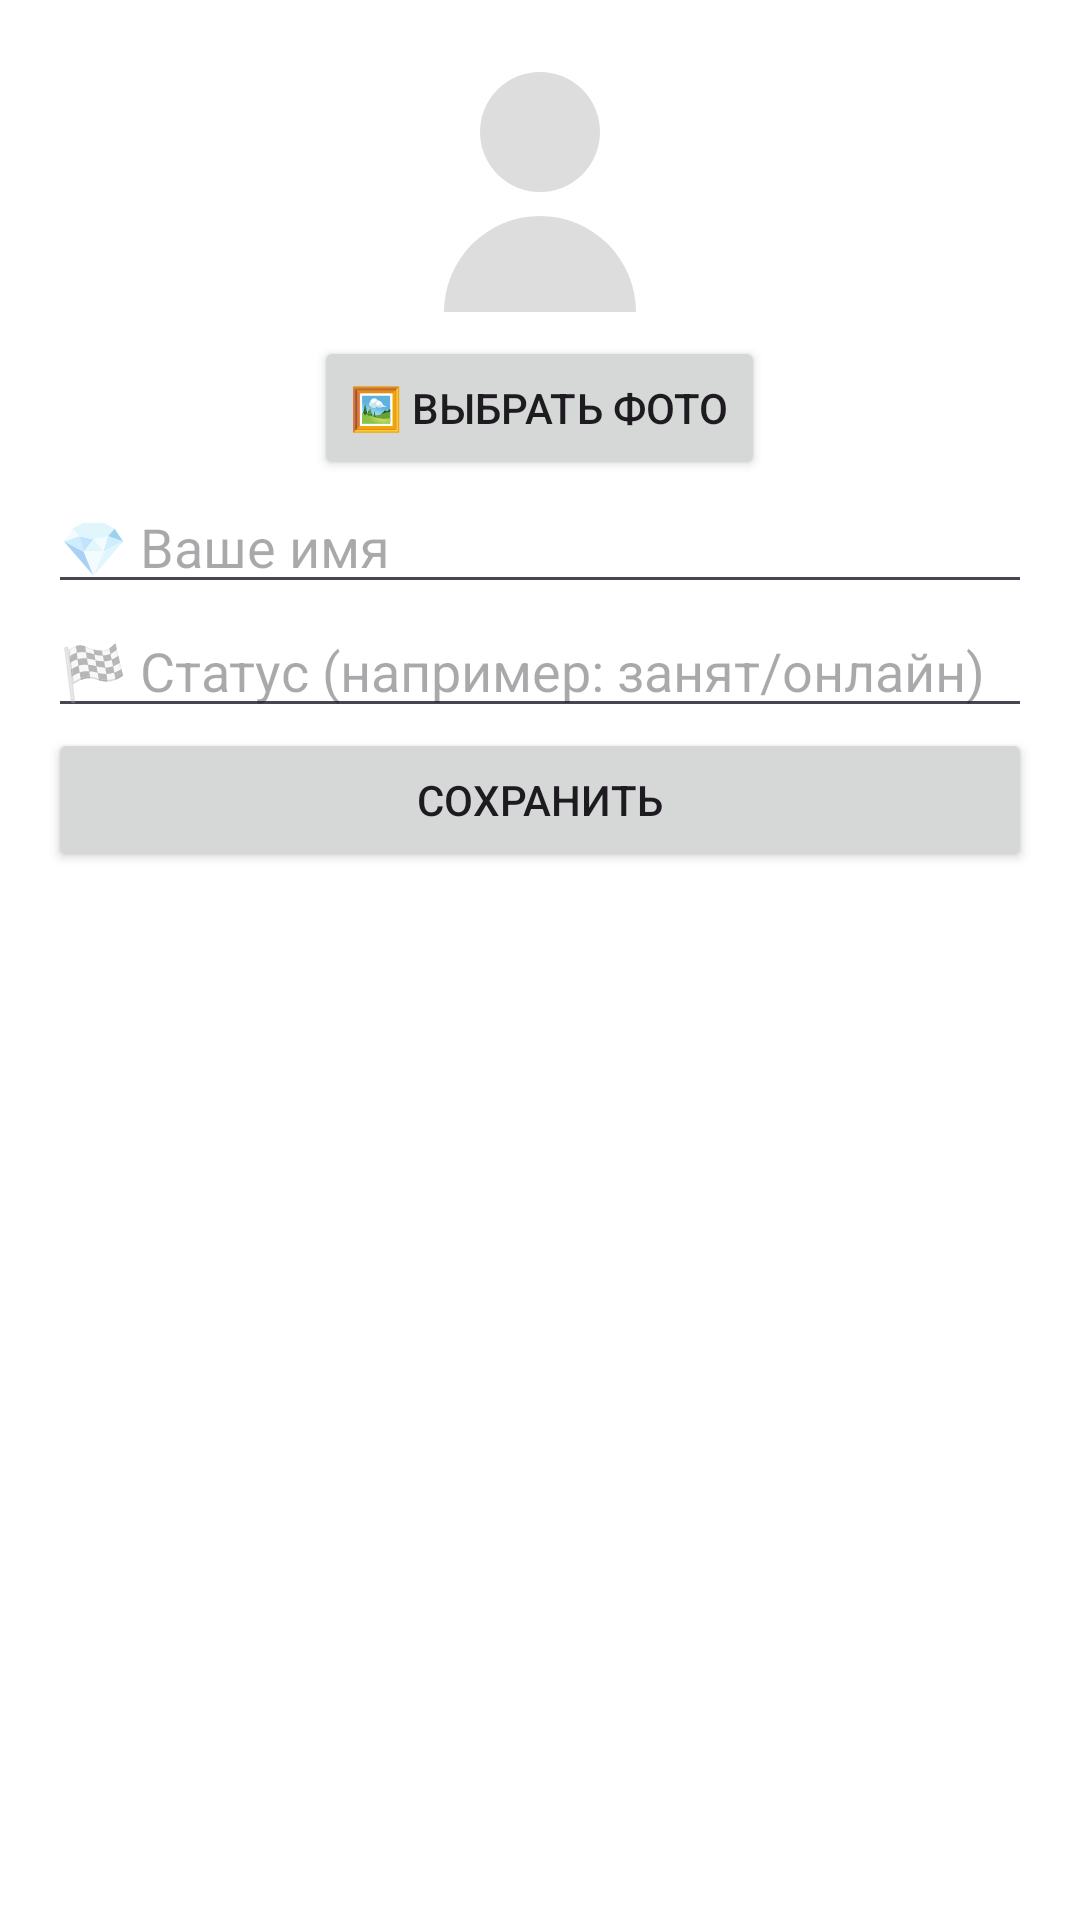

Layout XML and referenced resources for this Android screen:
<!-- AndroidManifest.xml: application theme AppTheme -->
<!-- res/layout/fragment_profile.xml -->
<?xml version="1.0" encoding="utf-8"?>
<ScrollView
    xmlns:android="http://schemas.android.com/apk/res/android"
    android:layout_width="match_parent"
    android:layout_height="match_parent"
    android:background="@color/white_textColor">

    <LinearLayout
        android:orientation="vertical"
        android:padding="16dp"
        android:layout_width="match_parent"
        android:layout_height="wrap_content">

        <ImageView
            android:id="@+id/ivAvatar"
            android:layout_width="96dp"
            android:layout_height="96dp"
            android:layout_gravity="center_horizontal"
            android:src="@drawable/ic_user_placeholder"
            android:contentDescription="@string/users_avatar" />

        <Button
            android:id="@+id/btnPickPhoto"
            android:layout_width="wrap_content"
            android:layout_height="wrap_content"
            android:layout_gravity="center_horizontal"
            android:text="@string/pick_photo" />

        <EditText
            android:id="@+id/etName"
            android:layout_width="match_parent"
            android:layout_height="wrap_content"
            android:hint="@string/your_name" />

        <EditText
            android:id="@+id/etStatus"
            android:layout_width="match_parent"
            android:layout_height="wrap_content"
            android:hint="@string/your_status" />

        <Button
            android:id="@+id/btnSave"
            android:layout_width="match_parent"
            android:layout_height="wrap_content"
            android:text="@string/save" />
    </LinearLayout>
</ScrollView>
<!-- resources referenced by this layout -->
<resources>
  <color name="white_textColor">@color/white</color>
  <!-- drawable ic_user_placeholder (drawable) -->
  <vector xmlns:android="http://schemas.android.com/apk/res/android"
      android:width="40dp" android:height="40dp"
      android:viewportWidth="24" android:viewportHeight="24">
      <path
          android:fillColor="#DDDDDD"
          android:pathData="M12,12a5,5 0,1 0,0 -10a5,5 0,0 0,0 10zM4,22a8,8 0,0 1,16 0z"/>
  </vector>
  <string name="pick_photo">🖼️  Выбрать фото</string>
  <string name="save">Сохранить</string>
  <string name="users_avatar">🖼️ Аватар пользователя</string>
  <string name="your_name">💎 Ваше имя</string>
  <string name="your_status">🏁 Статус (например: занят/онлайн)</string>
  <style name="AppTheme" parent="Base.Theme.PlaylistMaker">
      <item name="menuTintColor">@color/transparent</item>
  
      </style>
  <color name="white">#FFFFFF</color>
  <style name="Base.Theme.PlaylistMaker" parent="Theme.Material3.DayNight.NoActionBar">
  
          
          
  
          
          <item name="toolbarColor">@color/white</item>
          <item name="toolbarContentColor">@color/textColor</item>
      </style>
  <color name="transparent">#00000000</color>
  <color name="textColor">#1A1B22</color>
</resources>
